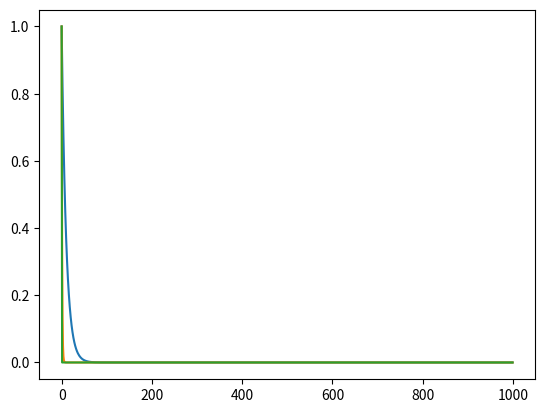

This chart was generated by the following Python code:
#!/usr/bin/env python3
# -*- coding: utf-8 -*-
"""
Created on Tue Feb 27 14:12:12 2018

@author: jorgeagr
"""

import numpy as np
import matplotlib.pyplot as plt

def prob2(tau, N):
    I = [1]
    for n in range(1,N):
        i = I[-1] * np.exp(-tau)
        I.append(i)
    return I

tau = np.array([0.1, 1, 10])
N = 1000

I1 = prob2(tau[0], N)
I2 = prob2(tau[1], N)
I3 = prob2(tau[2], N)

plt.plot(range(N),I1)
plt.plot(range(N),I2)
plt.plot(range(N),I3)